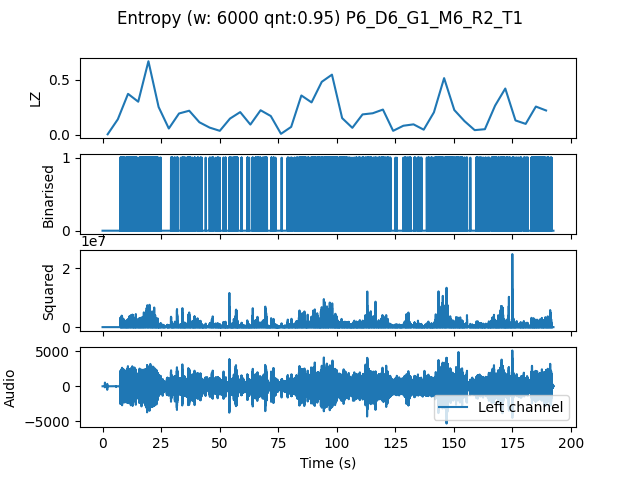

The data file committed next to this chart (first rows):
, t0, LZ, CTW
mean, 265348, 0.1957, 0.2948
0.0, 0.0, 0.004184, 0.0004299
4.354, 4.354, 0.1402, 0.202
8.707, 8.707, 0.3702, 0.517
13.06, 13.06, 0.2991, 0.3359
17.41, 17.41, 0.6652, 0.7331
21.77, 21.77, 0.251, 0.4054
26.12, 26.12, 0.05648, 0.07165
30.48, 30.48, 0.1924, 0.2358
34.83, 34.83, 0.2175, 0.4496
39.18, 39.18, 0.113, 0.2036
43.54, 43.54, 0.06485, 0.1057
47.89, 47.89, 0.03556, 0.05979
52.24, 52.24, 0.1464, 0.2441
56.6, 56.6, 0.205, 0.3518
60.95, 60.95, 0.09204, 0.1359
65.31, 65.31, 0.2217, 0.545
69.66, 69.66, 0.1694, 0.2518
74.01, 74.01, 0.008367, 0.004335
78.37, 78.37, 0.07112, 0.1112
82.72, 82.72, 0.3556, 0.5374
87.07, 87.07, 0.2929, 0.6689
91.43, 91.43, 0.479, 0.602
95.78, 95.78, 0.5439, 0.603
100.1, 100.1, 0.1506, 0.1491
104.5, 104.5, 0.06275, 0.0676
108.8, 108.8, 0.1841, 0.7006
113.2, 113.2, 0.1945, 0.3374
117.6, 117.6, 0.228, 0.2708
121.9, 121.9, 0.03556, 0.03707
126.3, 126.3, 0.08158, 0.1431
130.6, 130.6, 0.09413, 0.1315
135, 135, 0.04602, 0.111
139.3, 139.3, 0.2029, 0.4548
143.7, 143.7, 0.5125, 0.5972
148, 148, 0.2238, 0.2679
152.4, 152.4, 0.1234, 0.206
156.7, 156.7, 0.04184, 0.0591
161.1, 161.1, 0.0502, 0.07059
165.4, 165.4, 0.2636, 0.519
169.8, 169.8, 0.4184, 0.4974
174.1, 174.1, 0.1297, 0.2314
178.5, 178.5, 0.09831, 0.1644
182.9, 182.9, 0.2552, 0.3156
187.2, 187.2, 0.2196, 0.2657
